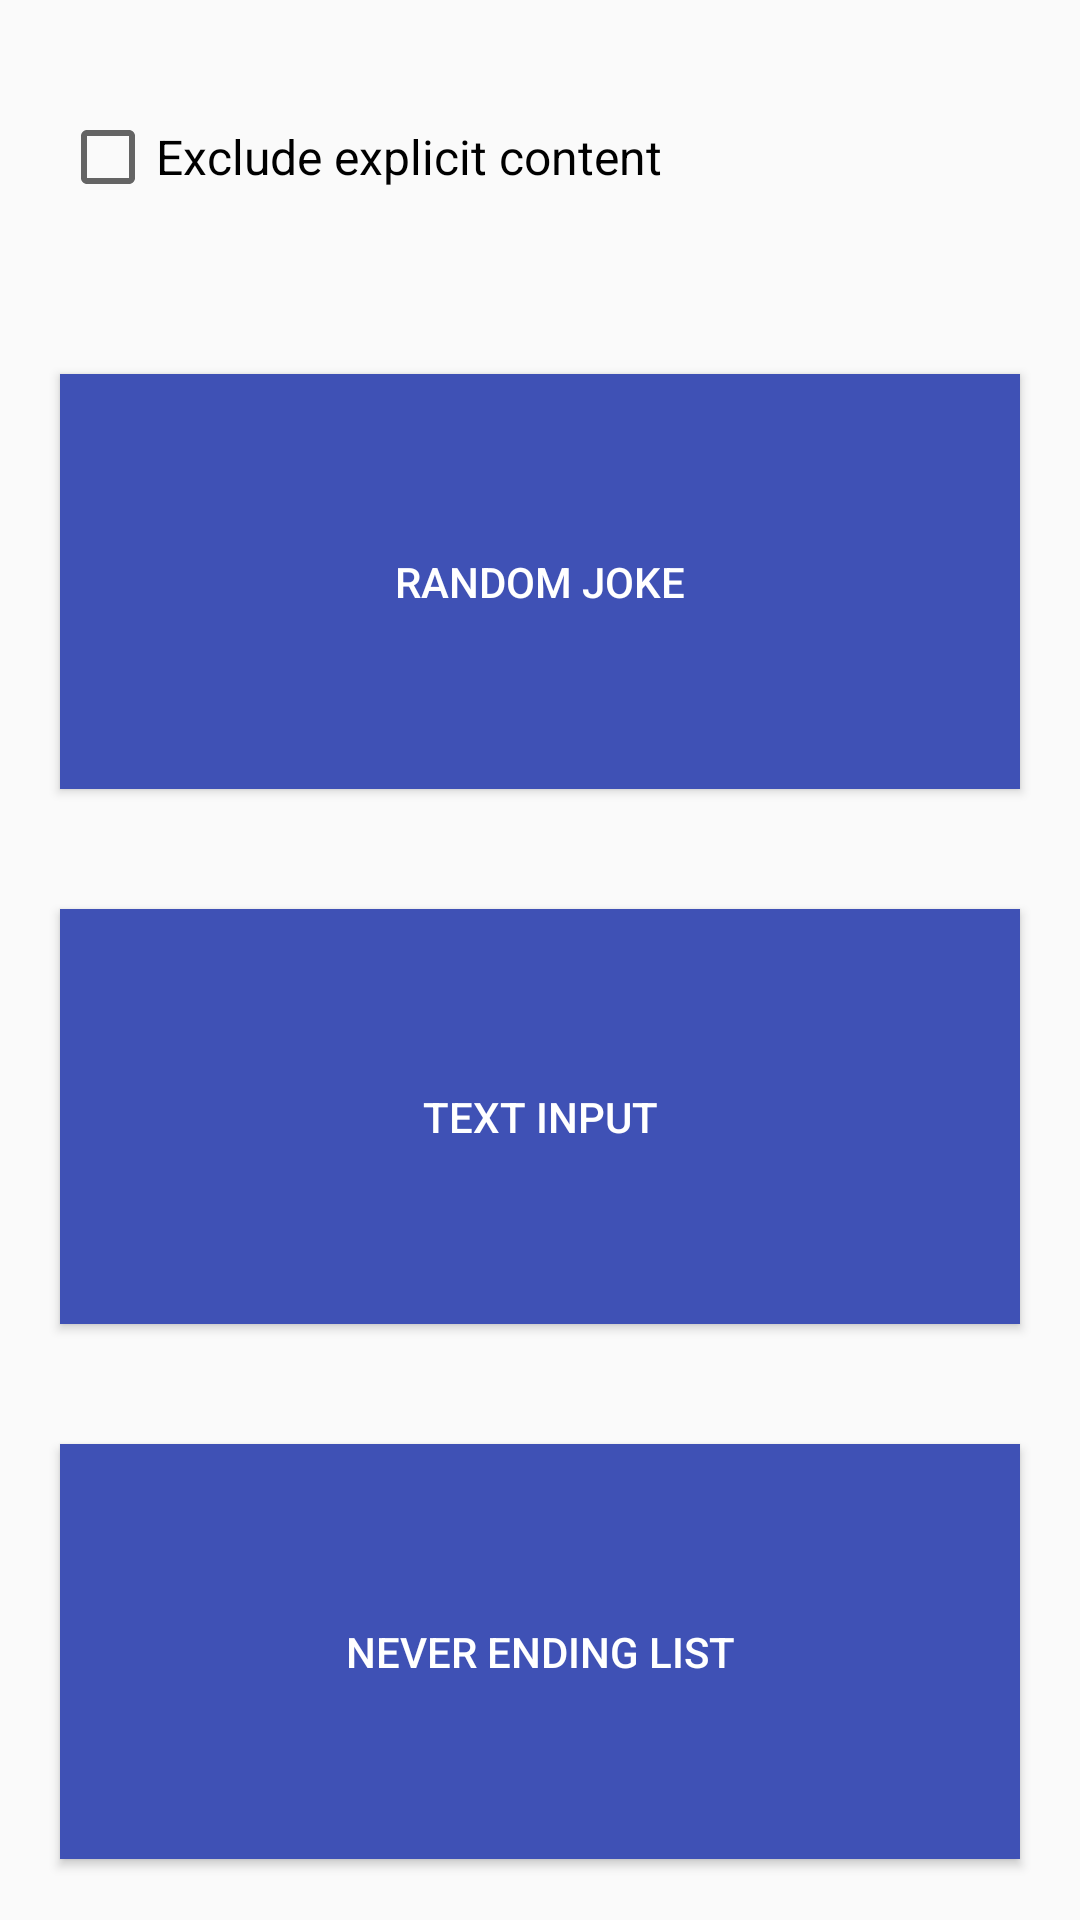

Layout XML and referenced resources for this Android screen:
<!-- AndroidManifest.xml: application theme AppTheme -->
<!-- res/layout/activity_main.xml -->
<?xml version="1.0" encoding="utf-8"?>
<RelativeLayout
    xmlns:android="http://schemas.android.com/apk/res/android"
    xmlns:tools="http://schemas.android.com/tools"
    android:layout_width="match_parent"
    android:layout_height="match_parent"
    tools:context="com.icndb.joke.randomjoke.MainActivity">


    <LinearLayout
        android:layout_width="match_parent"
        android:layout_height="match_parent"
        android:gravity="center"
        android:orientation="vertical"

        >

        <CheckBox
            android:id="@+id/bt_checkbox"
            android:layout_width="match_parent"
            android:layout_height="0dp"
            android:layout_marginLeft="20dp"
            android:layout_marginRight="20dp"
            android:layout_weight="0.25"
            android:text="@string/bt_checkbox"
            android:textSize="16dp"
            />

        <Button
            android:id="@+id/bt_random_joke"
            android:layout_width="match_parent"
            android:layout_height="0dp"
            android:layout_margin="20dp"
            android:layout_weight="0.33"
            android:background="@color/colorPrimary"
            android:elevation="20dp"
            android:text="@string/bt_random_joke"
            android:textAlignment="center"
            android:textColor="@android:color/white"
            />

        <Button
            android:id="@+id/bt_text_input"
            style="@style/Widget.AppCompat.Button.Colored"
            android:layout_width="match_parent"
            android:layout_height="0dp"
            android:layout_margin="20dp"
            android:layout_weight="0.33"
            android:background="@color/colorPrimary"
            android:elevation="20dp"
            android:text="@string/bt_text_input"
            android:textAlignment="center"
            android:textColor="@android:color/white"
            />

        <Button
            android:id="@+id/bt_neverending_list"
            style="@style/Widget.AppCompat.Button.Colored"
            android:layout_width="match_parent"
            android:layout_height="0dp"
            android:layout_margin="20dp"
            android:layout_weight="0.33"
            android:background="@color/colorPrimary"
            android:elevation="20dp"
            android:text="@string/bt_never_ending_list"
            android:textAlignment="center"
            android:textColor="@android:color/white"
            />

    </LinearLayout>

    <ProgressBar
        android:id="@+id/progress_bar"
        android:layout_width="wrap_content"
        android:layout_height="wrap_content"
        android:layout_centerInParent="true"
        android:visibility="gone"
        />
</RelativeLayout>
<!-- resources referenced by this layout -->
<resources>
  <color name="colorPrimary">#3F51B5</color>
  <string name="bt_checkbox">Exclude explicit content</string>
  <string name="bt_never_ending_list">Never ending list</string>
  <string name="bt_random_joke">Random joke</string>
  <string name="bt_text_input">Text input</string>
  <style name="AppTheme" parent="Theme.AppCompat.Light.DarkActionBar">
          
          <item name="colorPrimary">@color/colorPrimary</item>
          <item name="colorPrimaryDark">@color/colorPrimaryDark</item>
          <item name="colorAccent">@color/colorAccent</item>
      </style>
  <color name="colorPrimaryDark">#303F9F</color>
  <color name="colorAccent">#FF4081</color>
</resources>
